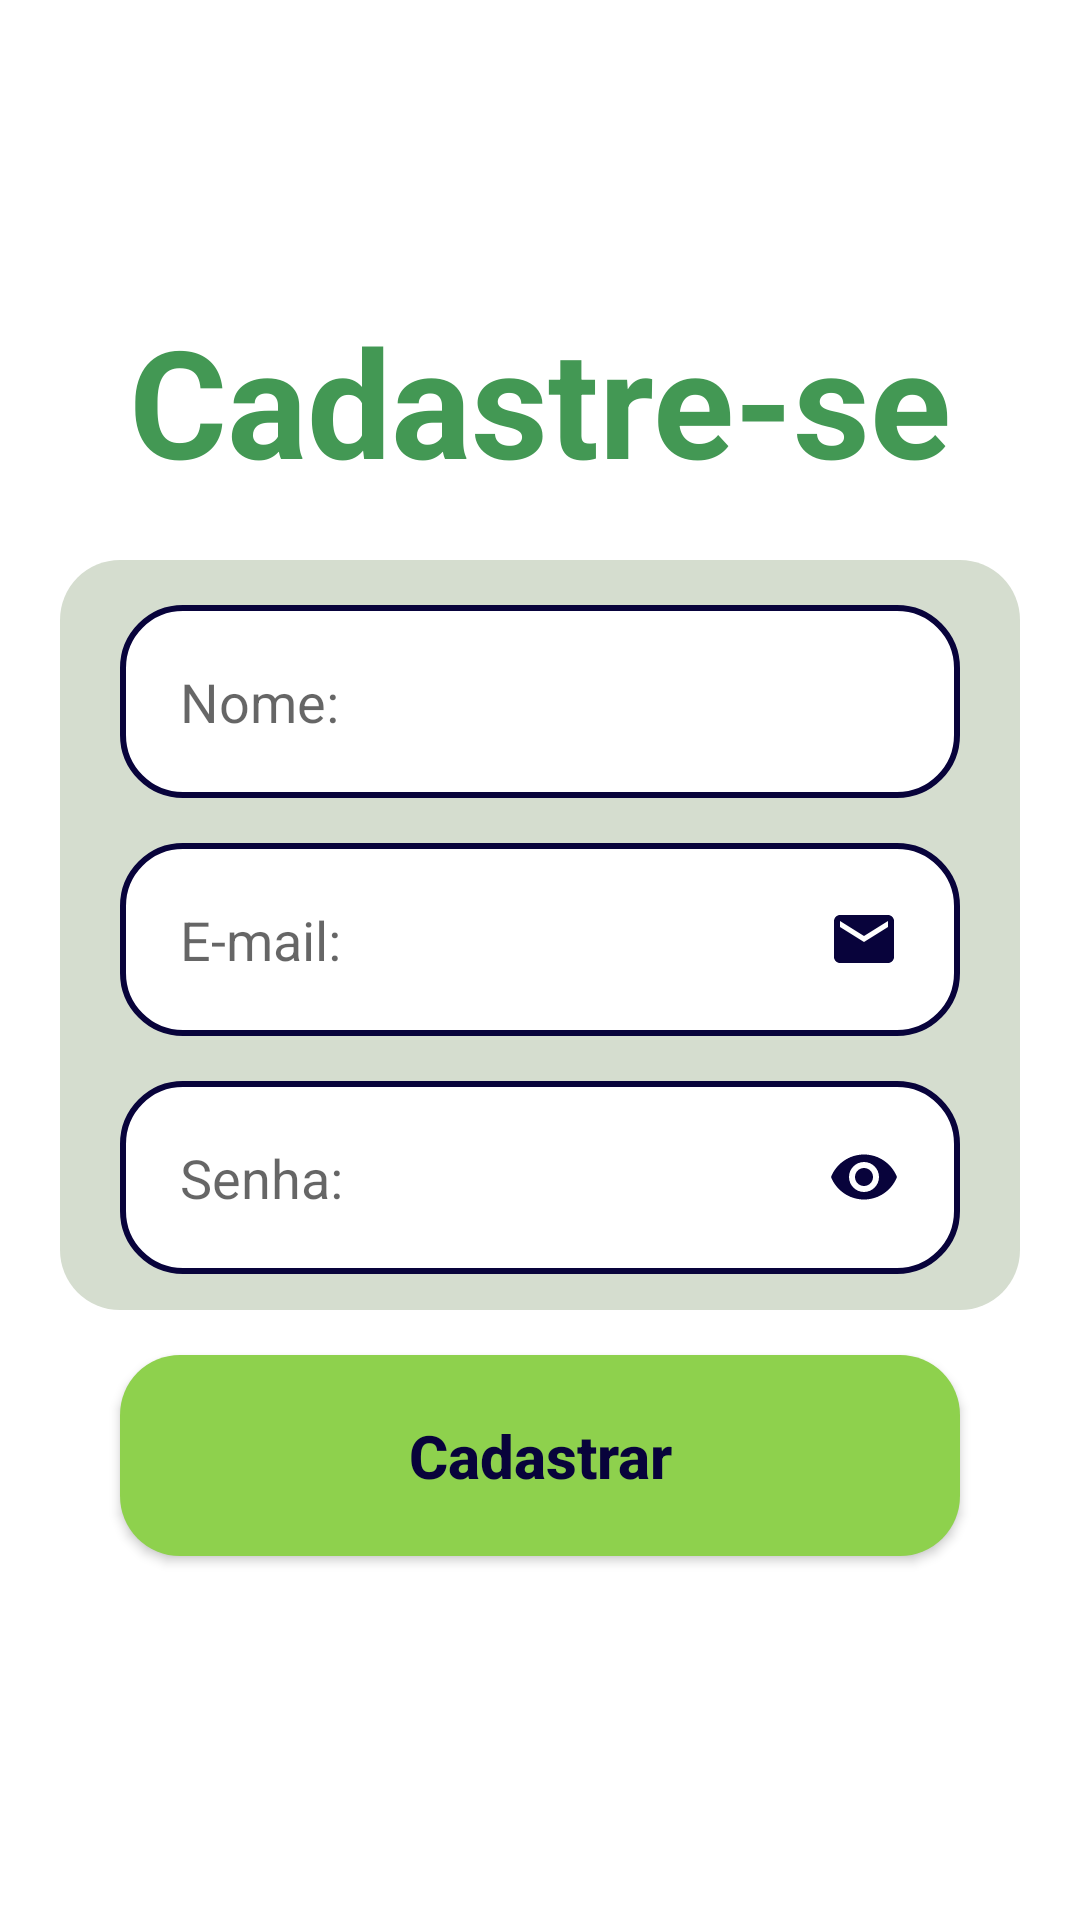

This screen was rendered from an Android layout file. Write that file and the resources it references.
<!-- AndroidManifest.xml: application theme Theme.ProjetoFirebase -->
<!-- res/layout/activity_form_cadastro.xml -->
<?xml version="1.0" encoding="utf-8"?>
<androidx.constraintlayout.widget.ConstraintLayout xmlns:android="http://schemas.android.com/apk/res/android"
    xmlns:app="http://schemas.android.com/apk/res-auto"
    xmlns:tools="http://schemas.android.com/tools"
    android:layout_width="match_parent"
    android:layout_height="match_parent"
    android:background="@color/white"
    tools:context=".FormCadastro">

    <TextView
        android:id="@+id/tvTitleCadastro"
        android:layout_width="wrap_content"
        android:layout_height="wrap_content"
        android:text="@string/title_cadastro"
        android:textSize="50sp"
        android:textColor="@color/verde_4"
        android:textStyle="bold"
        android:layout_marginTop="100dp"
        app:layout_constraintStart_toStartOf="parent"
        app:layout_constraintEnd_toEndOf="parent"
        app:layout_constraintTop_toTopOf="parent"/>

    <View
        android:id="@+id/containerComponents"
        style="@style/ContainerComponents"
        app:layout_constraintTop_toBottomOf="@+id/tvTitleCadastro"
        app:layout_constraintStart_toStartOf="parent"
        app:layout_constraintEnd_toEndOf="parent"/>

    <EditText
        android:id="@+id/etNome"
        style="@style/Edit_Text"
        android:hint="Nome:"
        android:inputType="text"
        android:drawableRight="@drawable/ic_nome"
        app:layout_constraintEnd_toEndOf="@id/containerComponents"
        app:layout_constraintStart_toStartOf="@id/containerComponents"
        app:layout_constraintTop_toTopOf="@id/containerComponents" />

    <EditText
        android:id="@+id/etEmailCad"
        style="@style/Edit_Text"
        android:hint="E-mail:"
        android:inputType="textEmailAddress"
        android:drawableRight="@drawable/ic_email"
        app:layout_constraintEnd_toEndOf="@id/containerComponents"
        app:layout_constraintStart_toStartOf="@id/containerComponents"
        app:layout_constraintTop_toBottomOf="@id/etNome" />

    <EditText
        android:id="@+id/etSenhaCad"
        style="@style/Edit_Text"
        android:hint="Senha:"
        android:inputType="numberPassword"
        android:drawableRight="@drawable/ic_eye"
        app:layout_constraintEnd_toEndOf="@id/containerComponents"
        app:layout_constraintStart_toStartOf="@id/containerComponents"
        app:layout_constraintTop_toBottomOf="@id/etEmailCad" />

    <androidx.appcompat.widget.AppCompatButton
        style="@style/Button"
        android:id="@+id/btnCadastrar"
        android:text="@string/msgBtnCadastrar"
        app:layout_constraintStart_toStartOf="parent"
        app:layout_constraintEnd_toEndOf="parent"
        app:layout_constraintTop_toBottomOf="@id/containerComponents"/>






</androidx.constraintlayout.widget.ConstraintLayout>
<!-- resources referenced by this layout -->
<resources>
  <color name="verde_4">#439854</color>
  <color name="white">#FFFFFFFF</color>
  <!-- drawable ic_email (drawable) -->
  <vector android:height="24dp" android:tint="#08033B"
      android:viewportHeight="24" android:viewportWidth="24"
      android:width="24dp" xmlns:android="http://schemas.android.com/apk/res/android">
      <path android:fillColor="@android:color/white" android:pathData="M20,4L4,4c-1.1,0 -1.99,0.9 -1.99,2L2,18c0,1.1 0.9,2 2,2h16c1.1,0 2,-0.9 2,-2L22,6c0,-1.1 -0.9,-2 -2,-2zM20,8l-8,5 -8,-5L4,6l8,5 8,-5v2z"/>
  </vector>
  <!-- drawable ic_eye (drawable) -->
  <vector android:height="24dp" android:tint="#08033B"
      android:viewportHeight="24" android:viewportWidth="24"
      android:width="24dp" xmlns:android="http://schemas.android.com/apk/res/android">
      <path android:fillColor="@android:color/white" android:pathData="M12,4.5C7,4.5 2.73,7.61 1,12c1.73,4.39 6,7.5 11,7.5s9.27,-3.11 11,-7.5c-1.73,-4.39 -6,-7.5 -11,-7.5zM12,17c-2.76,0 -5,-2.24 -5,-5s2.24,-5 5,-5 5,2.24 5,5 -2.24,5 -5,5zM12,9c-1.66,0 -3,1.34 -3,3s1.34,3 3,3 3,-1.34 3,-3 -1.34,-3 -3,-3z"/>
  </vector>
  <string name="msgBtnCadastrar">Cadastrar</string>
  <string name="title_cadastro">Cadastre-se</string>
  <style name="ContainerComponents">
          <item name="android:layout_width">match_parent</item>
          <item name="android:layout_height">250dp</item>
          <item name="android:background">@drawable/container_components</item>
          <item name="android:layout_margin">20dp</item>
      </style>
  <style name="Edit_Text">
          <item name="android:layout_width">match_parent</item>
          <item name="android:layout_height">wrap_content</item>
          <item name="android:background">@drawable/edit_text</item>
          <item name="android:padding">20dp</item>
          <item name="android:maxLength">30</item>
          <item name="android:layout_marginLeft">40dp</item>
          <item name="android:layout_marginRight">40dp</item>
          <item name="android:layout_marginTop">15dp</item>
      </style>
  <style name="Theme.ProjetoFirebase" parent="Theme.MaterialComponents.DayNight.DarkActionBar">
          
          <item name="colorPrimary">@color/verde_4</item>
          <item name="colorPrimaryVariant">@color/verde_4</item>
          <item name="colorOnPrimary">@color/azul_tema</item>
          
          <item name="colorSecondary">@color/teal_200</item>
          <item name="colorSecondaryVariant">@color/teal_700</item>
          <item name="colorOnSecondary">@color/white</item>
          
          <item name="android:statusBarColor" tools:targetApi="l">?attr/colorPrimaryVariant</item>
          
      </style>
  <color name="azul_tema">#08033B</color>
  <!-- drawable button (drawable) -->
  <?xml version="1.0" encoding="utf-8"?>
  <shape xmlns:android="http://schemas.android.com/apk/res/android">
      <corners android:radius="20dp"/>
      <solid android:color="@color/verde_1"/>
  </shape>
  <!-- drawable container_components (drawable) -->
  <?xml version="1.0" encoding="utf-8"?>
  <shape xmlns:android="http://schemas.android.com/apk/res/android">
      <solid android:color="@color/verde_3"/>
      <corners android:radius="20dp"/>
      <padding android:bottom="40dp"/>
  </shape>
  <!-- drawable edit_text (drawable) -->
  <?xml version="1.0" encoding="utf-8"?>
  <shape xmlns:android="http://schemas.android.com/apk/res/android">
      <solid android:color="@color/white"/>
      <corners android:radius="20dp"/>
      <stroke android:color="@color/azul_tema" android:width="2dp"/>
  </shape>
  <color name="teal_200">#FF03DAC5</color>
  <color name="teal_700">#FF018786</color>
  <color name="verde_1">#8ED14D</color>
  <color name="verde_3">#D5DDCF</color>
</resources>
